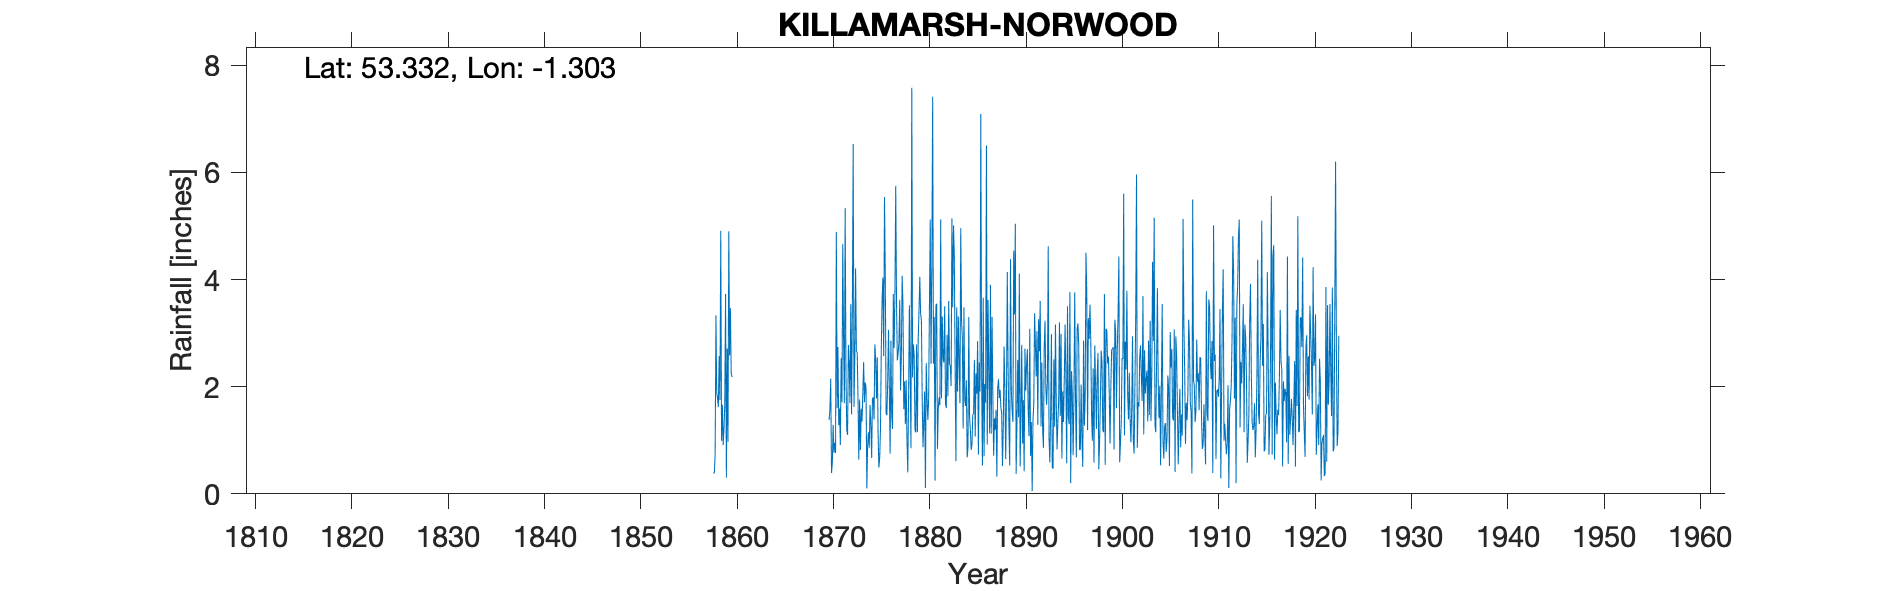

The table this chart was drawn from, first rows:
KILLAMARSH NORWOOD, , , , , , , , , , , , , , , , , , , , , , , 
Grid ref, SK465819, Long, -1.303, Lat, 53.33, Elevation, 238, ft, , , , , , , , , , , , , , , 
Station no, RR146, , , , , , , , , , , , , , , , , , , , , , 
, 1850, 1851, 1852, 1853, 1854, 1855, 1856, 1857, 1858, 1859, 1860, 1861, 1862, 1863, 1864, 1865, 1866, 1867, 1868, 1869, 1870, 1871, 1872
January, , , , , , , , , 0.4, 0.91, , , , , , , , , , , 1.38, 1.28, 2.78
February, , , , , , , , , 0.38, 1.22, , , , , , , , , , , 1.58, 1.59, 2.44
March, , , , , , , , , 0.74, 1.66, , , , , , , , , , , 2.15, 0.91, 1.69
April, , , , , , , , , 3.33, 3.73, , , , , , , , , , , 0.39, 2.53, 3.54
May, , , , , , , , , 1.88, 0.3, , , , , , , , , , , 0.57, 1.71, 1.48
June, , , , , , , , , 1.79, 2.71, , , , , , , , , , , 1.29, 4.66, 3.53
July, , , , , , , , , 1.62, 0.97, , , , , , , , , , , 0.77, 2.93, 6.53
August, , , , , , , , , 2.57, 4.9, , , , , , , , , , , 0.95, 1.69, 1.62
September, , , , , , , , , 1.75, 2.58, , , , , , , , , , , 0.76, 5.33, 2.55
October, , , , , , , , , 4.91, 3.47, , , , , , , , , , , 4.89, 2.23, 4.21
November, , , , , , , , , 0.99, 2.26, , , , , , , , , , , 1.6, 1.19, 2.65
December, , , , , , , , , 1.66, 2.18, , , , , , , , , , , 2.74, 1.1, 2.64
Total, , , , , , , , , 22.02, 26.89, , , , , , , , , , , 19.07, 27.15, 35.66
IDR 1915 Sep, , , , , , , , , , , , , , , , , , , , , , , 
